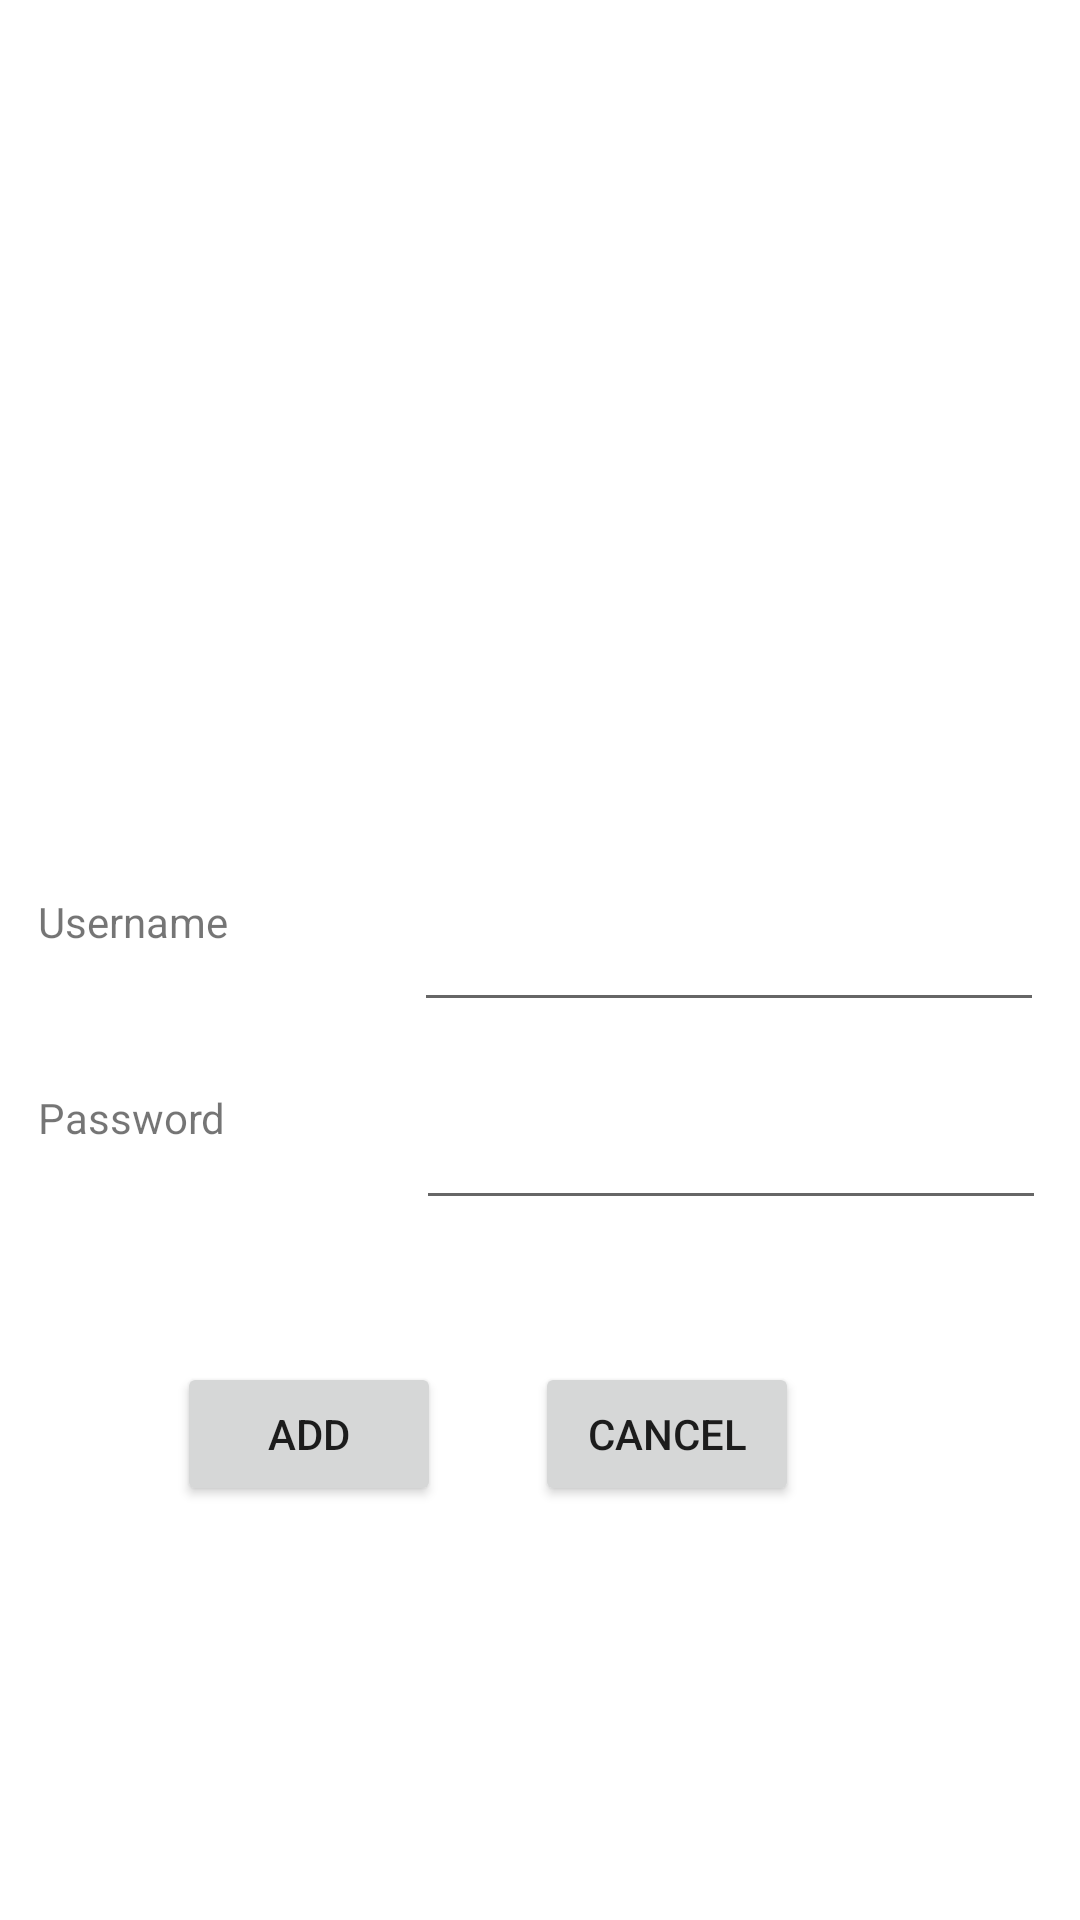

Write the Android layout XML for this screen, with the resource values it uses.
<!-- AndroidManifest.xml: application theme Theme.LabourManagement -->
<!-- res/layout/activity_admin_add_labour.xml -->
<?xml version="1.0" encoding="utf-8"?>
<androidx.constraintlayout.widget.ConstraintLayout xmlns:android="http://schemas.android.com/apk/res/android"
    xmlns:app="http://schemas.android.com/apk/res-auto"
    xmlns:tools="http://schemas.android.com/tools"
    android:layout_width="match_parent"
    android:layout_height="match_parent">

    <Button
        android:id="@+id/admin_add_labour_cancel_button"
        android:layout_width="wrap_content"
        android:layout_height="wrap_content"
        android:text="Cancel"
        app:layout_constraintBottom_toBottomOf="parent"
        app:layout_constraintEnd_toEndOf="parent"
        app:layout_constraintHorizontal_bias="0.656"
        app:layout_constraintStart_toStartOf="parent"
        app:layout_constraintTop_toTopOf="parent"
        app:layout_constraintVertical_bias="0.767" />

    <ImageView
        android:id="@+id/imageView6"
        android:layout_width="wrap_content"
        android:layout_height="wrap_content"
        app:layout_constraintBottom_toBottomOf="parent"
        app:layout_constraintEnd_toEndOf="parent"
        app:layout_constraintHorizontal_bias="0.498"
        app:layout_constraintStart_toStartOf="parent"
        app:layout_constraintTop_toTopOf="parent"
        app:layout_constraintVertical_bias="0.245"
        app:srcCompat="@drawable/ic_launcher_background" />

    <TextView
        android:id="@+id/admin_update_page_username2"
        android:layout_width="154dp"
        android:layout_height="45dp"
        android:text="Username"
        app:layout_constraintBottom_toBottomOf="parent"
        app:layout_constraintEnd_toEndOf="parent"
        app:layout_constraintHorizontal_bias="0.062"
        app:layout_constraintStart_toStartOf="parent"
        app:layout_constraintTop_toTopOf="parent" />

    <TextView
        android:id="@+id/admin_update_password2"
        android:layout_width="154dp"
        android:layout_height="45dp"
        android:text="Password"
        app:layout_constraintBottom_toBottomOf="parent"
        app:layout_constraintEnd_toEndOf="parent"
        app:layout_constraintHorizontal_bias="0.062"
        app:layout_constraintStart_toStartOf="parent"
        app:layout_constraintTop_toTopOf="parent"
        app:layout_constraintVertical_bias="0.61" />

    <EditText
        android:id="@+id/admin_add_labour_username_entry"
        android:layout_width="wrap_content"
        android:layout_height="wrap_content"
        android:ems="10"
        android:inputType="textPersonName"
        app:layout_constraintBottom_toBottomOf="parent"
        app:layout_constraintEnd_toEndOf="parent"
        app:layout_constraintHorizontal_bias="0.92"
        app:layout_constraintStart_toStartOf="parent"
        app:layout_constraintTop_toTopOf="parent" />

    <EditText
        android:id="@+id/admin_add_labour_password_entry"
        android:layout_width="wrap_content"
        android:layout_height="wrap_content"
        android:ems="10"
        android:inputType="textPersonName"
        app:layout_constraintBottom_toBottomOf="parent"
        app:layout_constraintEnd_toEndOf="parent"
        app:layout_constraintHorizontal_bias="0.925"
        app:layout_constraintStart_toStartOf="parent"
        app:layout_constraintTop_toTopOf="parent"
        app:layout_constraintVertical_bias="0.61" />

    <Button
        android:id="@+id/admin_add_labour_add_button"
        android:layout_width="wrap_content"
        android:layout_height="wrap_content"
        android:text="Add"
        app:layout_constraintBottom_toBottomOf="parent"
        app:layout_constraintEnd_toEndOf="parent"
        app:layout_constraintHorizontal_bias="0.217"
        app:layout_constraintStart_toStartOf="parent"
        app:layout_constraintTop_toTopOf="parent"
        app:layout_constraintVertical_bias="0.767" />
</androidx.constraintlayout.widget.ConstraintLayout>
<!-- resources referenced by this layout -->
<resources>
  <style name="Theme.LabourManagement" parent="Theme.MaterialComponents.DayNight.DarkActionBar">
          
          <item name="colorPrimary">@color/purple_500</item>
          <item name="colorPrimaryVariant">@color/purple_700</item>
          <item name="colorOnPrimary">@color/white</item>
          
          <item name="colorSecondary">@color/teal_200</item>
          <item name="colorSecondaryVariant">@color/teal_700</item>
          <item name="colorOnSecondary">@color/black</item>
          
          <item name="android:statusBarColor" tools:targetApi="l">?attr/colorPrimaryVariant</item>
          
      </style>
  <!-- not gathered from this repository: default colours our renderer supplied (Android Studio template values) -->
  <color name="purple_500">#FF6200EE</color>
  <color name="purple_700">#FF3700B3</color>
  <color name="teal_200">#FF03DAC5</color>
  <color name="teal_700">#FF018786</color>
  <color name="black">#FF000000</color>
  <color name="white">#FFFFFFFF</color>
</resources>
